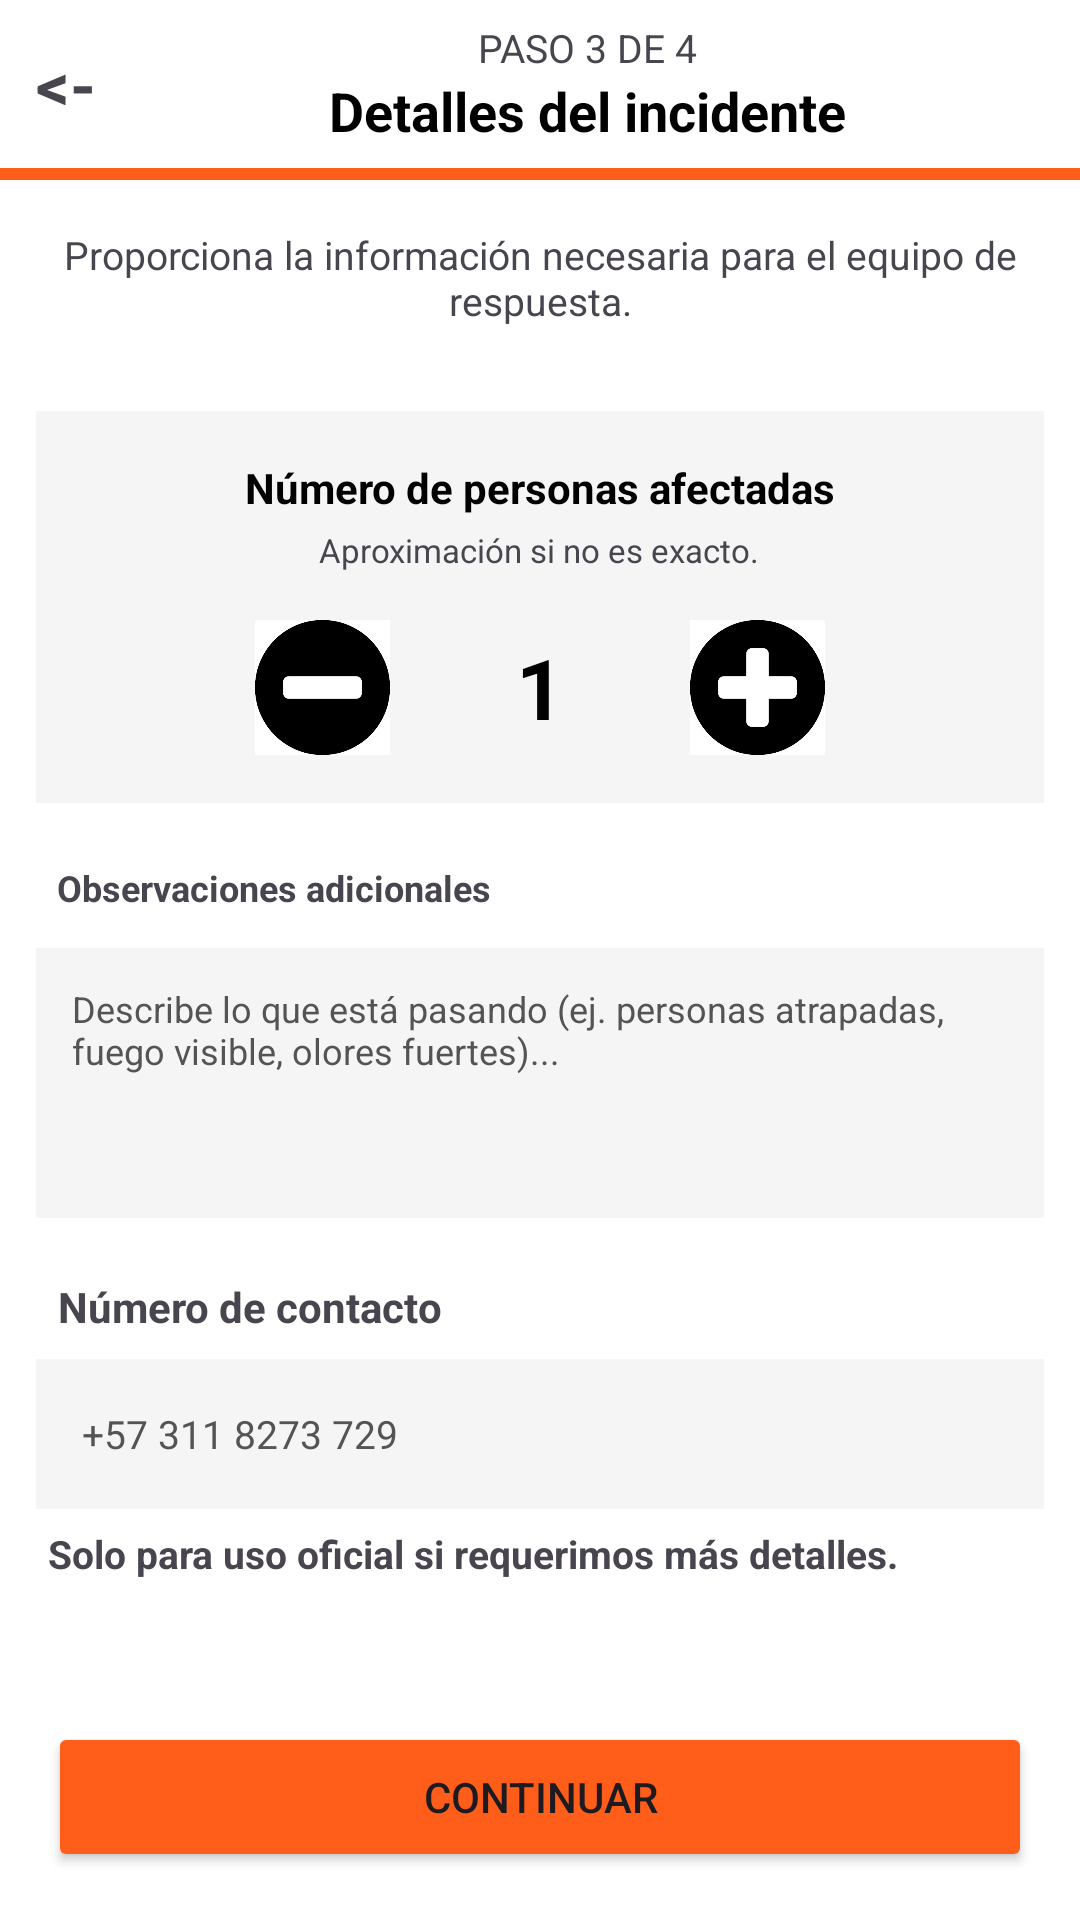

Android layout source for this screen:
<!-- AndroidManifest.xml: application theme Theme.SSIGAM -->
<!-- res/layout/activity_detalles_incidente.xml -->
<?xml version="1.0" encoding="utf-8"?>
<LinearLayout xmlns:android="http://schemas.android.com/apk/res/android"
    android:id="@+id/layoutRoot"
    android:layout_width="match_parent"
    android:layout_height="match_parent"
    android:orientation="vertical"
    android:background="#FFFFFF">

    <LinearLayout
        android:id="@+id/layoutHeader"
        android:layout_width="match_parent"
        android:layout_height="60dp"
        android:background="#FFFFFF"
        android:orientation="vertical">

        <LinearLayout
            android:id="@+id/layoutHeaderTop"
            android:layout_width="match_parent"
            android:layout_height="0dp"
            android:layout_weight="1"
            android:orientation="horizontal"
            android:gravity="center_vertical"
            android:paddingLeft="12dp">

            <TextView
                android:id="@+id/tvBack"
                android:layout_width="wrap_content"
                android:layout_height="wrap_content"
                android:text="&lt;-"
                android:textSize="22sp"
                android:textStyle="bold"/>

            <LinearLayout
                android:id="@+id/layoutTitulosHeader"
                android:layout_width="match_parent"
                android:layout_height="wrap_content"
                android:orientation="vertical"
                android:gravity="center">

                <TextView
                    android:id="@+id/tvPaso"
                    android:layout_width="wrap_content"
                    android:layout_height="wrap_content"
                    android:text="PASO 3 DE 4"
                    android:textSize="13sp"/>

                <TextView
                    android:id="@+id/tvDetallesHeader"
                    android:layout_width="wrap_content"
                    android:layout_height="wrap_content"
                    android:text="Detalles del incidente"
                    android:textColor="#000"
                    android:textStyle="bold"
                    android:textSize="18sp"/>
            </LinearLayout>
        </LinearLayout>
        <View
            android:id="@+id/viewLineaNaranja"
            android:layout_width="match_parent"
            android:layout_height="4dp"
            android:background="#FF5E1A"/>
    </LinearLayout>

    <TextView
        android:id="@+id/tvInstruccion"
        android:layout_width="match_parent"
        android:layout_height="wrap_content"
        android:text="Proporciona la información necesaria para el equipo de respuesta."
        android:gravity="center"
        android:padding="16dp"
        android:textSize="13sp" />

    <LinearLayout
        android:id="@+id/layoutCardPersonas"
        android:layout_width="match_parent"
        android:layout_height="wrap_content"
        android:layout_margin="12dp"
        android:background="#F5F5F5"
        android:orientation="vertical"
        android:padding="16dp"
        android:gravity="center">

        <TextView
            android:id="@+id/tvLabelPersonas"
            android:layout_width="wrap_content"
            android:layout_height="wrap_content"
            android:text="Número de personas afectadas"
            android:textColor="#000"
            android:textStyle="bold"
            android:textSize="14sp"/>

        <TextView
            android:id="@+id/tvSubPersonas"
            android:layout_width="wrap_content"
            android:layout_height="wrap_content"
            android:text="Aproximación si no es exacto."
            android:textSize="11sp"
            android:layout_marginTop="4dp"/>

        <LinearLayout
            android:id="@+id/layoutContador"
            android:layout_width="wrap_content"
            android:layout_height="wrap_content"
            android:orientation="horizontal"
            android:gravity="center_vertical"
            android:layout_marginTop="16dp">

            <TextView
                android:id="@+id/btnMenos"
                android:layout_width="45dp"
                android:layout_height="45dp"
                android:background="@drawable/circulonegro"
                android:textStyle="bold"
                android:textSize="30sp"
                android:gravity="center"/>

            <TextView
                android:id="@+id/txtNumero"
                android:layout_width="60dp"
                android:layout_height="wrap_content"
                android:text="1"
                android:textColor="#000"
                android:textSize="28sp"
                android:textStyle="bold"
                android:gravity="center"
                android:layout_marginLeft="20dp"
                android:layout_marginRight="20dp"/>

            <TextView
                android:id="@+id/btnMas"
                android:layout_width="45dp"
                android:layout_height="45dp"
                android:background="@drawable/circulonegro2"
                android:textSize="20sp"
                android:gravity="center"/>

        </LinearLayout>
    </LinearLayout>

    <TextView
        android:id="@+id/tvLabelObservaciones"
        android:layout_width="match_parent"
        android:layout_height="wrap_content"
        android:text=" Observaciones adicionales"
        android:textStyle="bold"
        android:textSize="12sp"
        android:layout_marginLeft="16dp"
        android:layout_marginTop="8dp"/>

    <EditText
        android:id="@+id/etObservaciones"
        android:layout_width="match_parent"
        android:layout_height="90dp"
        android:layout_margin="12dp"
        android:background="#F5F5F5"
        android:text="Describe lo que está pasando (ej. personas atrapadas, fuego visible, olores fuertes)..."
        android:textColor="#545454"
        android:padding="12dp"
        android:gravity="top"
        android:textSize="12sp" />

    <TextView
        android:id="@+id/tvLabelContacto"
        android:layout_width="match_parent"
        android:layout_height="wrap_content"
        android:text=" Número de contacto"
        android:textStyle="bold"
        android:textSize="14sp"
        android:layout_marginLeft="16dp"
        android:layout_marginTop="8dp"/>

    <EditText
        android:id="@+id/etContacto"
        android:layout_width="match_parent"
        android:layout_height="50dp"
        android:layout_marginLeft="12dp"
        android:layout_marginRight="12dp"
        android:layout_marginTop="8dp"
        android:background="#F5F5F5"
        android:text=" +57 311 8273 729"
        android:textColor="#545454"
        android:padding="12dp"
        android:inputType="phone"
        android:textSize="13sp"/>


    <TextView
        android:id="@+id/tvAvisoContacto"
        android:layout_width="match_parent"
        android:layout_height="wrap_content"
        android:text="Solo para uso oficial si requerimos más detalles."
        android:textSize="13sp"
        android:textStyle="bold"
        android:layout_marginLeft="16dp"
        android:layout_marginTop="6dp"/>

    <View
        android:id="@+id/viewSpacer"
        android:layout_width="match_parent"
        android:layout_height="0dp"
        android:layout_weight="1"/>

    <Button
        android:id="@+id/btnContinuar"
        android:layout_width="match_parent"
        android:layout_height="50dp"
        android:text="CONTINUAR"
        android:backgroundTint="#FF5E1A"
        android:layout_margin="16dp"/>

</LinearLayout>
<!-- resources referenced by this layout -->
<resources>
  <!-- drawable circulonegro: png bitmap (drawable, 8223 bytes) -->
  <!-- drawable circulonegro2: png bitmap (drawable, 9035 bytes) -->
  <style name="Theme.SSIGAM" parent="Base.Theme.SSIGAM" />
  <style name="Base.Theme.SSIGAM" parent="Theme.Material3.DayNight.NoActionBar">
          
          
      </style>
</resources>
